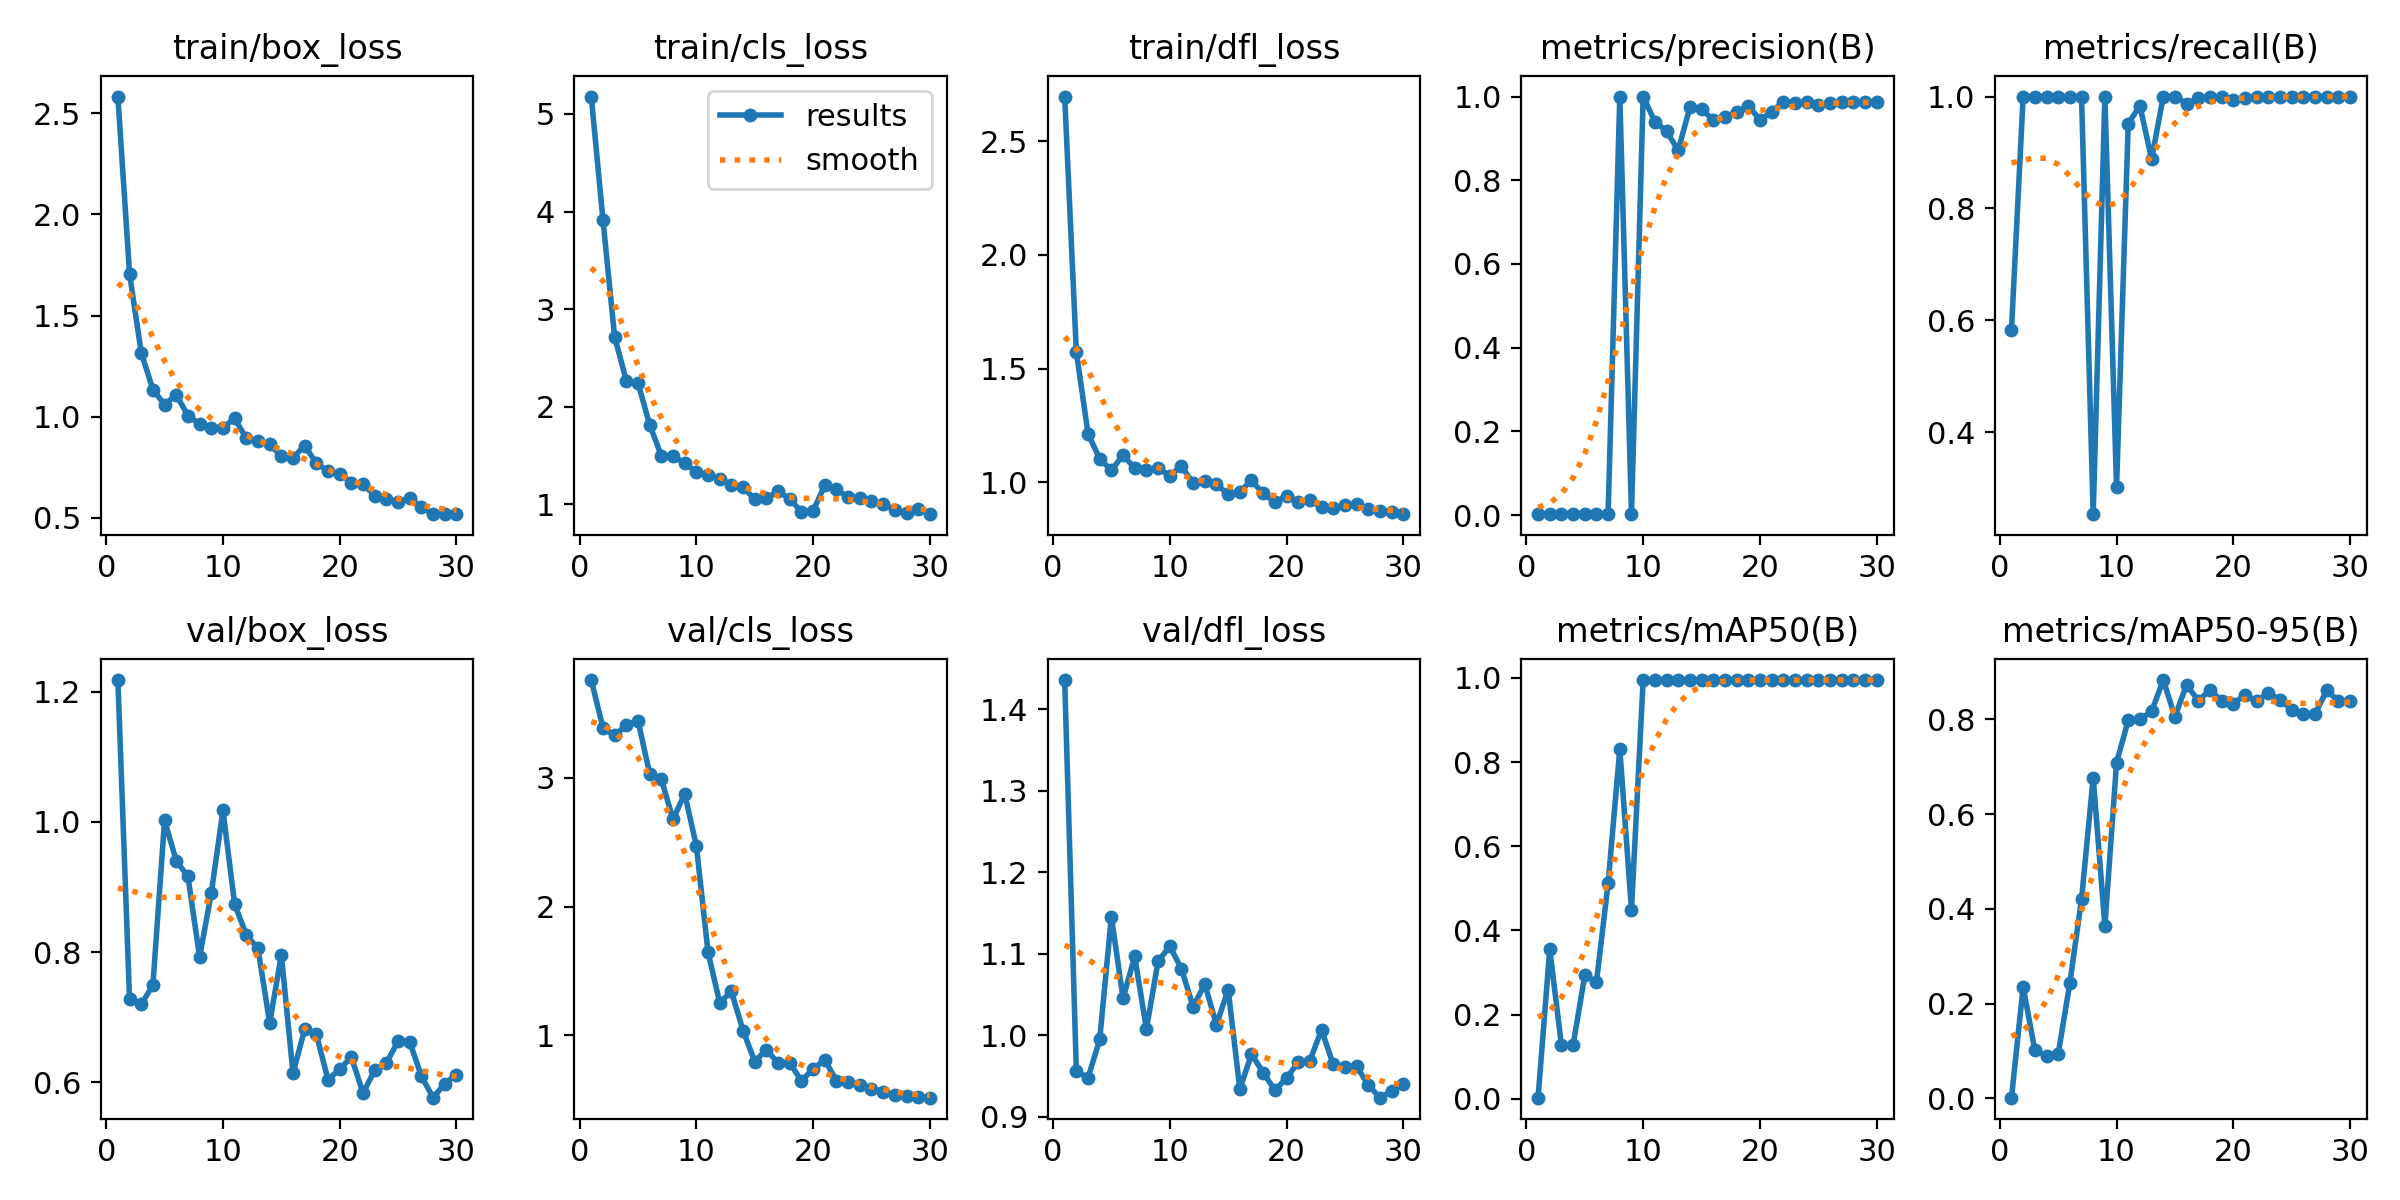

The table this chart was drawn from, first rows:
epoch, time, train/box_loss, train/cls_loss, train/dfl_loss, metrics/precision(B), metrics/recall(B), metrics/mAP50(B), metrics/mAP50-95(B), val/box_loss, val/cls_loss, val/dfl_loss, lr/pg0, lr/pg1, lr/pg2
1, 1.371, 2.583, 5.178, 2.697, 0.00225, 0.5833, 0.00281, 0.00163, 1.218, 3.759, 1.436, 0.0001334, 0.0001334, 0.0001334
2, 2.491, 1.707, 3.915, 1.573, 0.00332, 1, 0.3554, 0.2352, 0.7273, 3.388, 0.956, 0.000274, 0.000274, 0.000274
3, 3.592, 1.317, 2.716, 1.214, 0.00335, 1, 0.1274, 0.1019, 0.7195, 3.328, 0.9478, 0.0004048, 0.0004048, 0.0004048
4, 4.674, 1.134, 2.269, 1.103, 0.00332, 1, 0.1283, 0.0902, 0.7494, 3.408, 0.995, 0.0005257, 0.0005257, 0.0005257
5, 5.763, 1.061, 2.244, 1.054, 0.00344, 1, 0.2932, 0.09378, 1.002, 3.443, 1.146, 0.0006367, 0.0006367, 0.0006367
6, 6.827, 1.108, 1.817, 1.12, 0.00332, 1, 0.2772, 0.2435, 0.9402, 3.033, 1.046, 0.0007377, 0.0007377, 0.0007377
7, 7.934, 1.006, 1.499, 1.063, 0.0035, 1, 0.5123, 0.4205, 0.9162, 2.989, 1.097, 0.0008289, 0.0008289, 0.0008289
8, 9.001, 0.9636, 1.495, 1.054, 1, 0.2535, 0.8309, 0.677, 0.7923, 2.677, 1.008, 0.0009102, 0.0009102, 0.0009102
9, 10.06, 0.9458, 1.42, 1.063, 0.00333, 1, 0.4491, 0.3641, 0.8904, 2.875, 1.091, 0.0009815, 0.0009815, 0.0009815
10, 11.12, 0.9464, 1.335, 1.03, 1, 0.302, 0.995, 0.7087, 1.018, 2.472, 1.109, 0.001043, 0.001043, 0.001043
11, 12.19, 0.9917, 1.299, 1.072, 0.94, 0.9516, 0.995, 0.7982, 0.8736, 1.644, 1.082, 0.001095, 0.001095, 0.001095
12, 13.25, 0.8933, 1.261, 0.9958, 0.9173, 0.9837, 0.995, 0.8003, 0.8264, 1.253, 1.035, 0.001062, 0.001062, 0.001062
13, 14.27, 0.8795, 1.199, 1.008, 0.8716, 0.888, 0.995, 0.8168, 0.8056, 1.34, 1.063, 0.001007, 0.001007, 0.001007
14, 15.32, 0.8641, 1.18, 0.9909, 0.9742, 1, 0.995, 0.883, 0.6909, 1.037, 1.013, 0.0009519, 0.0009519, 0.0009519
15, 16.37, 0.804, 1.051, 0.9485, 0.9703, 1, 0.995, 0.8057, 0.7956, 0.7963, 1.056, 0.0008968, 0.0008968, 0.0008968
16, 17.44, 0.7976, 1.064, 0.9589, 0.9442, 0.9872, 0.995, 0.8735, 0.6138, 0.8885, 0.9341, 0.0008418, 0.0008418, 0.0008418
17, 18.47, 0.8568, 1.136, 1.009, 0.9519, 0.997, 0.995, 0.839, 0.6811, 0.7848, 0.9769, 0.0007868, 0.0007868, 0.0007868
18, 19.52, 0.7704, 1.057, 0.9515, 0.9635, 1, 0.995, 0.8625, 0.6735, 0.7863, 0.9543, 0.0007318, 0.0007318, 0.0007318
19, 20.61, 0.7315, 0.9237, 0.9134, 0.9786, 1, 0.995, 0.839, 0.6036, 0.6452, 0.9326, 0.0006768, 0.0006768, 0.0006768
20, 21.67, 0.7194, 0.9328, 0.9401, 0.9441, 0.9931, 0.995, 0.8335, 0.6201, 0.7403, 0.9474, 0.0006218, 0.0006218, 0.0006218
21, 44.36, 0.6739, 1.198, 0.9148, 0.9634, 0.9968, 0.995, 0.8514, 0.6384, 0.8092, 0.967, 0.0005668, 0.0005668, 0.0005668
22, 45.44, 0.6664, 1.153, 0.9228, 0.9877, 1, 0.995, 0.8388, 0.5831, 0.6474, 0.9688, 0.0005118, 0.0005118, 0.0005118
23, 46.55, 0.6107, 1.074, 0.8909, 0.984, 1, 0.995, 0.8555, 0.6188, 0.6402, 1.007, 0.0004568, 0.0004568, 0.0004568
24, 47.75, 0.593, 1.064, 0.886, 0.986, 1, 0.995, 0.8419, 0.6294, 0.6132, 0.9644, 0.0004017, 0.0004017, 0.0004017
25, 48.96, 0.5786, 1.03, 0.902, 0.9798, 1, 0.995, 0.8204, 0.6631, 0.5851, 0.9611, 0.0003467, 0.0003467, 0.0003467
26, 50.09, 0.5993, 1.006, 0.9059, 0.9834, 1, 0.995, 0.8113, 0.6616, 0.5629, 0.9619, 0.0002917, 0.0002917, 0.0002917
27, 51.19, 0.5535, 0.9467, 0.8844, 0.9869, 1, 0.995, 0.8113, 0.6091, 0.5352, 0.9392, 0.0002367, 0.0002367, 0.0002367
28, 52.29, 0.5184, 0.9143, 0.8753, 0.9877, 1, 0.995, 0.861, 0.5762, 0.5261, 0.9235, 0.0001817, 0.0001817, 0.0001817
29, 53.36, 0.5195, 0.9494, 0.8679, 0.9872, 1, 0.995, 0.8389, 0.5978, 0.5172, 0.9316, 0.0001267, 0.0001267, 0.0001267
30, 54.4, 0.5209, 0.9002, 0.8603, 0.9869, 1, 0.995, 0.8389, 0.6116, 0.5156, 0.94, 7.1681e-05, 7.1681e-05, 7.1681e-05
